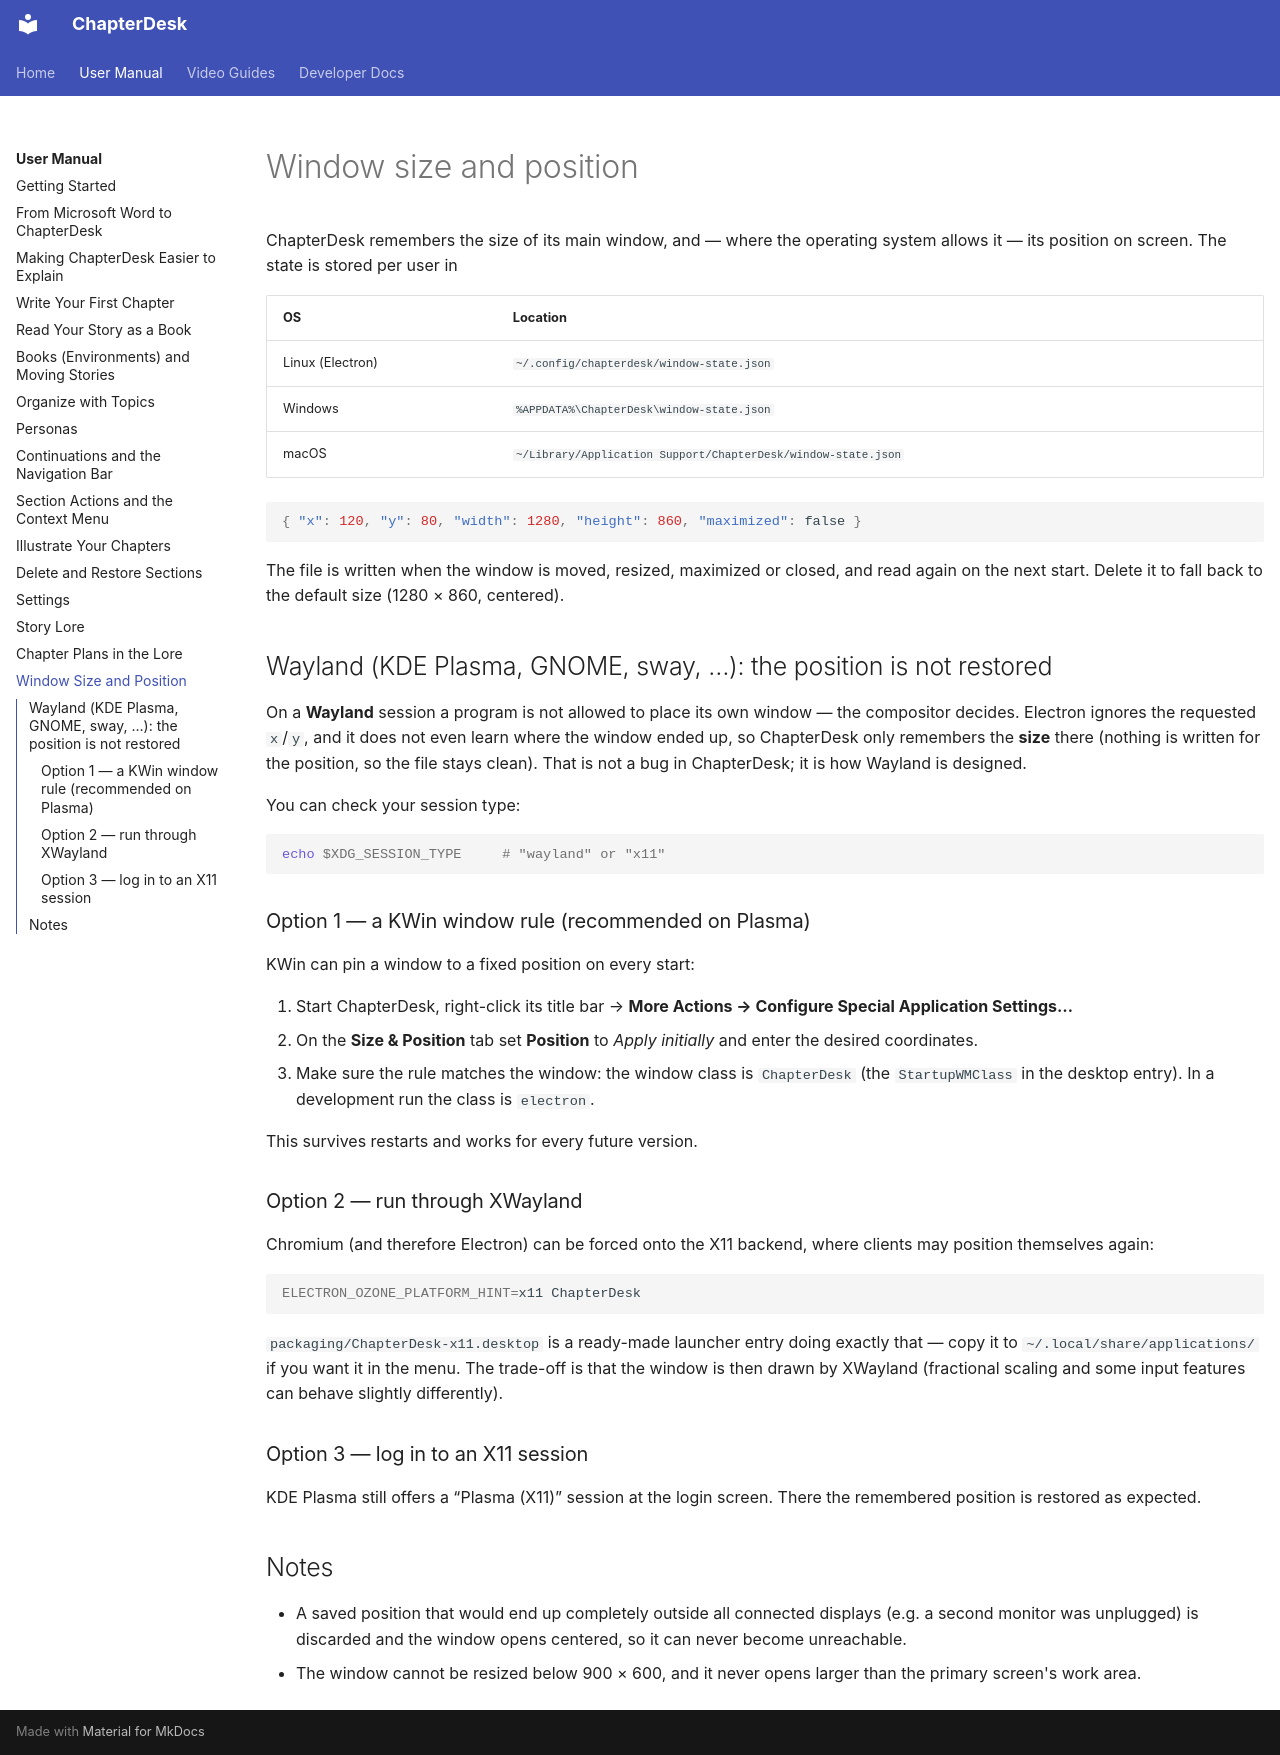

repository: aschoerk/chapterdesk · page: manuals/manual-window-placement/index.html · generator: mkdocs

# Window size and position

ChapterDesk remembers the size of its main window, and — where the operating
system allows it — its position on screen. The state is stored per user in

| OS | Location |
|----|----------|
| Linux (Electron) | `~/.config/chapterdesk/window-state.json` |
| Windows | `%APPDATA%\ChapterDesk\window-state.json` |
| macOS | `~/Library/Application Support/ChapterDesk/window-state.json` |

```json
{ "x": 120, "y": 80, "width": 1280, "height": 860, "maximized": false }
```

The file is written when the window is moved, resized, maximized or closed, and
read again on the next start. Delete it to fall back to the default size
(1280 × 860, centered).

## Wayland (KDE Plasma, GNOME, sway, …): the position is not restored

On a **Wayland** session a program is not allowed to place its own window —
the compositor decides. Electron ignores the requested `x`/`y`, and it does not
even learn where the window ended up, so ChapterDesk only remembers the
**size** there (nothing is written for the position, so the file stays clean).
That is not a bug in ChapterDesk; it is how Wayland is designed.

You can check your session type:

```bash
echo $XDG_SESSION_TYPE     # "wayland" or "x11"
```

### Option 1 — a KWin window rule (recommended on Plasma)

KWin can pin a window to a fixed position on every start:

1. Start ChapterDesk, right-click its title bar → **More Actions → Configure
   Special Application Settings…**
2. On the **Size & Position** tab set **Position** to *Apply initially* and
   enter the desired coordinates.
3. Make sure the rule matches the window: the window class is `ChapterDesk`
   (the `StartupWMClass` in the desktop entry). In a development run the class
   is `electron`.

This survives restarts and works for every future version.

### Option 2 — run through XWayland

Chromium (and therefore Electron) can be forced onto the X11 backend, where
clients may position themselves again:

```bash
ELECTRON_OZONE_PLATFORM_HINT=x11 ChapterDesk
```

`packaging/ChapterDesk-x11.desktop` is a ready-made launcher entry doing exactly
that — copy it to `~/.local/share/applications/` if you want it in the menu.
The trade-off is that the window is then drawn by XWayland (fractional scaling
and some input features can behave slightly differently).

### Option 3 — log in to an X11 session

KDE Plasma still offers a “Plasma (X11)” session at the login screen. There the
remembered position is restored as expected.

## Notes

- A saved position that would end up completely outside all connected displays
  (e.g. a second monitor was unplugged) is discarded and the window opens
  centered, so it can never become unreachable.
- The window cannot be resized below 900 × 600, and it never opens larger than
  the primary screen's work area.
